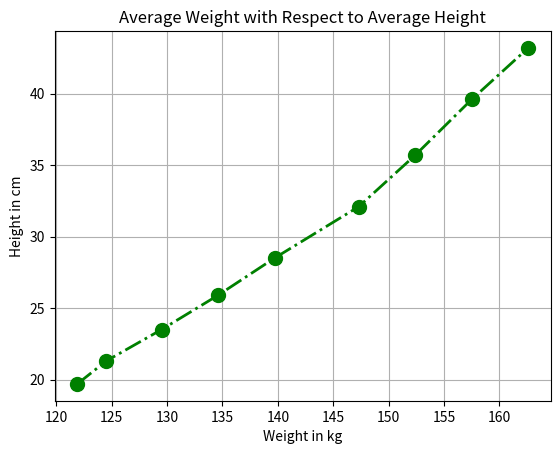

Recreate this plot in Python.
import matplotlib.pyplot as mp
import pandas as pd

# Data
height = [121.9, 124.5, 129.5, 134.6, 139.7, 147.3, 152.4, 157.5, 162.6]
weight = [19.7, 21.3, 23.5, 25.9, 28.5, 32.1, 35.7, 39.6, 43.2]

# Creating a DataFrame
df = pd.DataFrame({'height': height, 'weight': weight})

# Plot Configuration
mp.title("Average Weight with Respect to Average Height")
mp.xlabel("Weight in kg")
mp.ylabel("Height in cm")

# Plotting
mp.plot(df.height, df.weight, marker='o', markersize=10, color="green", linewidth=2, linestyle='dashdot')
mp.grid(True)
mp.show()
